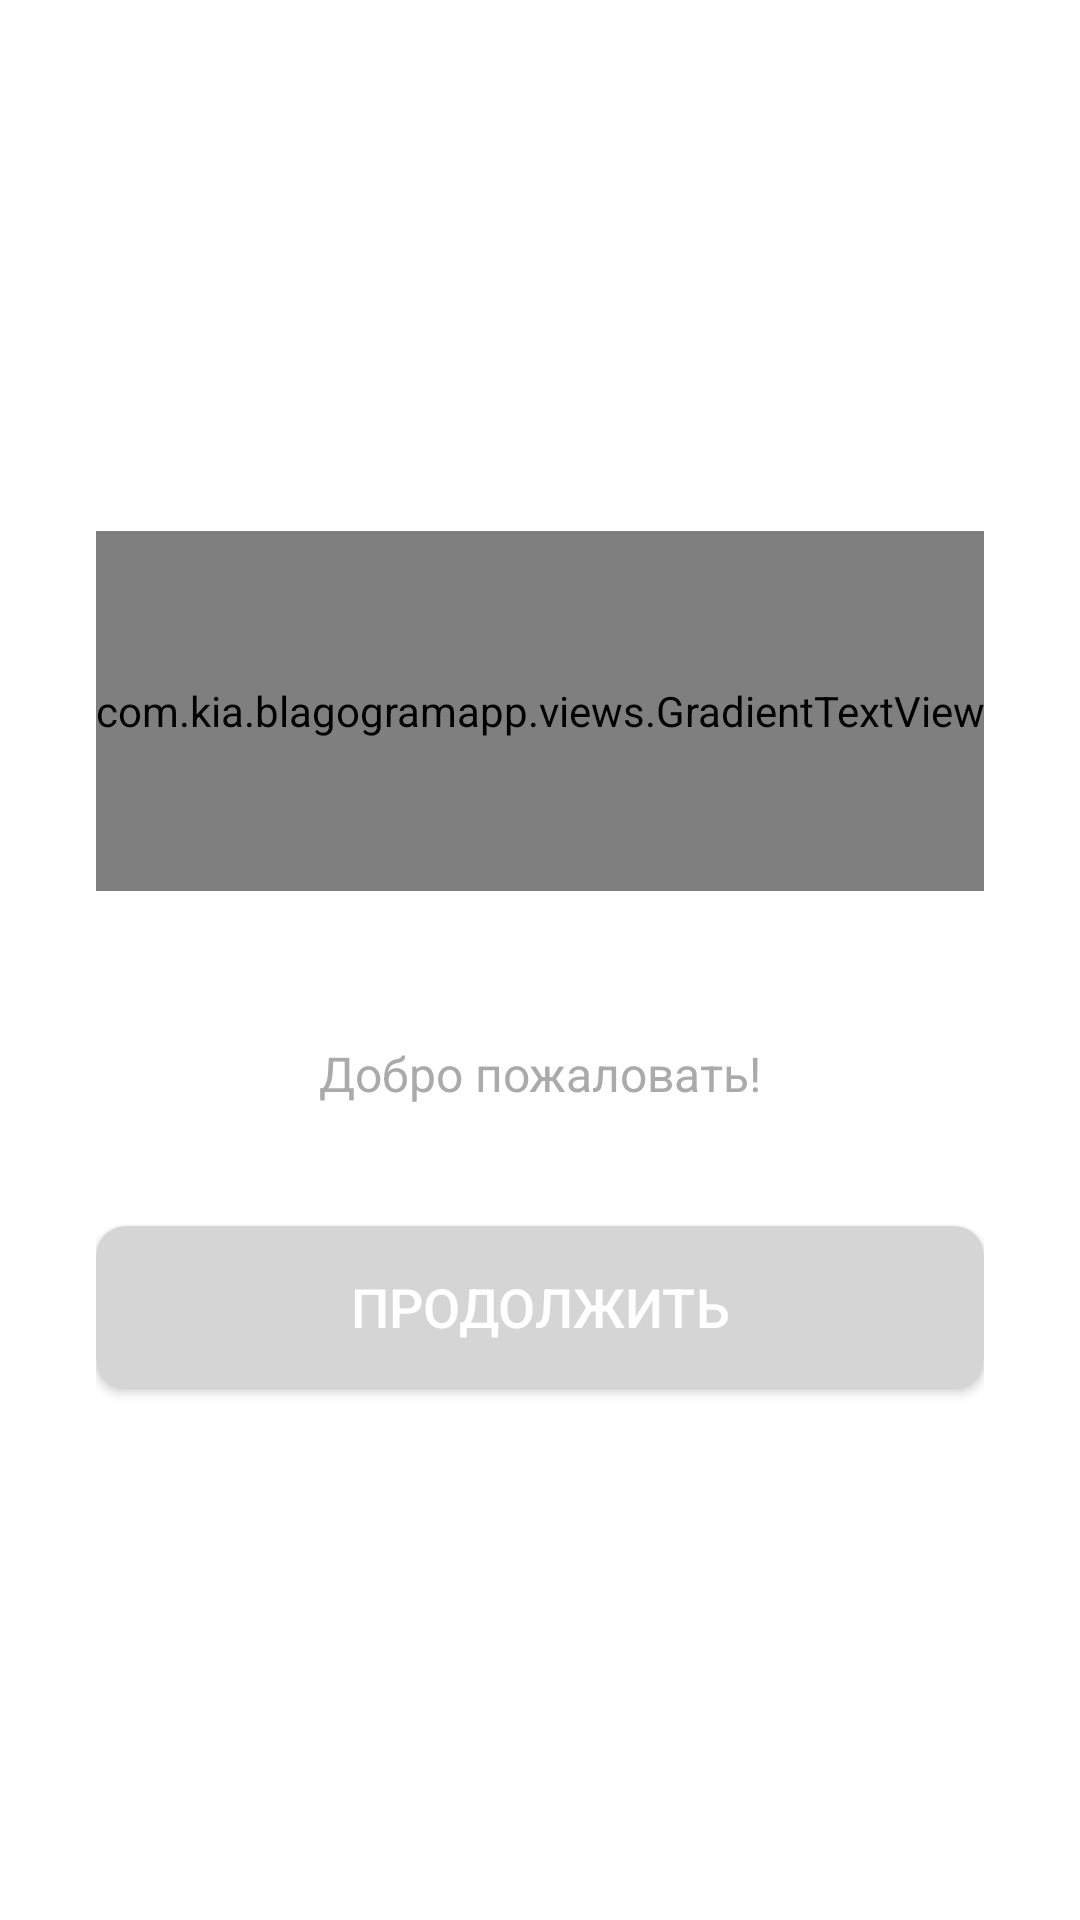

Reconstruct the res/layout file that produces this screen, plus the resources it refers to.
<!-- AndroidManifest.xml: application theme Theme.App.NoActionBar -->
<!-- res/layout/activity_start.xml -->
<?xml version="1.0" encoding="utf-8"?>
<LinearLayout xmlns:android="http://schemas.android.com/apk/res/android"
    android:layout_width="match_parent"
    android:layout_height="match_parent"
    android:background="#00FFFFFF"
    android:gravity="center"
    android:orientation="vertical"
    android:padding="32dp">


    <com.kia.blagogramapp.views.GradientTextView
        android:id="@+id/logo"
        android:layout_width="411dp"
        android:layout_height="120dp"
        android:layout_marginTop="0dp"
        android:layout_marginBottom="50dp"
        android:fontFamily="@font/orbitron_black"
        android:gravity="center"
        android:letterSpacing="0.1"
        android:shadowColor="#80667eea"
        android:shadowDx="0"
        android:shadowDy="0"
        android:shadowRadius="30"
        android:text="BlagoGRAM"
        android:textColor="#649AE0"
        android:textSize="35sp"
        android:textStyle="bold" />

    <TextView
        android:id="@+id/appSubtitle"
        android:layout_width="wrap_content"
        android:layout_height="wrap_content"
        android:layout_marginBottom="40dp"
        android:text="Добро пожаловать!"
        android:textColor="#AAAAAA"
        android:textSize="16sp" />

    <Button
        android:id="@+id/btnStart"
        android:layout_width="match_parent"
        android:layout_height="54dp"
        android:background="@drawable/btn_gradient"
        android:gravity="center"
        android:text="Продолжить"
        android:textColor="#FFFFFF"
        android:textSize="18sp" />

</LinearLayout>
<!-- resources referenced by this layout -->
<resources>
  <!-- drawable btn_gradient (drawable) -->
  <shape xmlns:android="http://schemas.android.com/apk/res/android">
      <solid android:color="#D5D5D5" />
      <corners android:radius="10dp"/>
  </shape>
  <style name="Theme.App.NoActionBar" parent="Theme.MaterialComponents.DayNight.NoActionBar">
          
          <item name="android:statusBarColor">@android:color/white</item>
          <item name="android:windowLightStatusBar">true</item>
      </style>
</resources>
